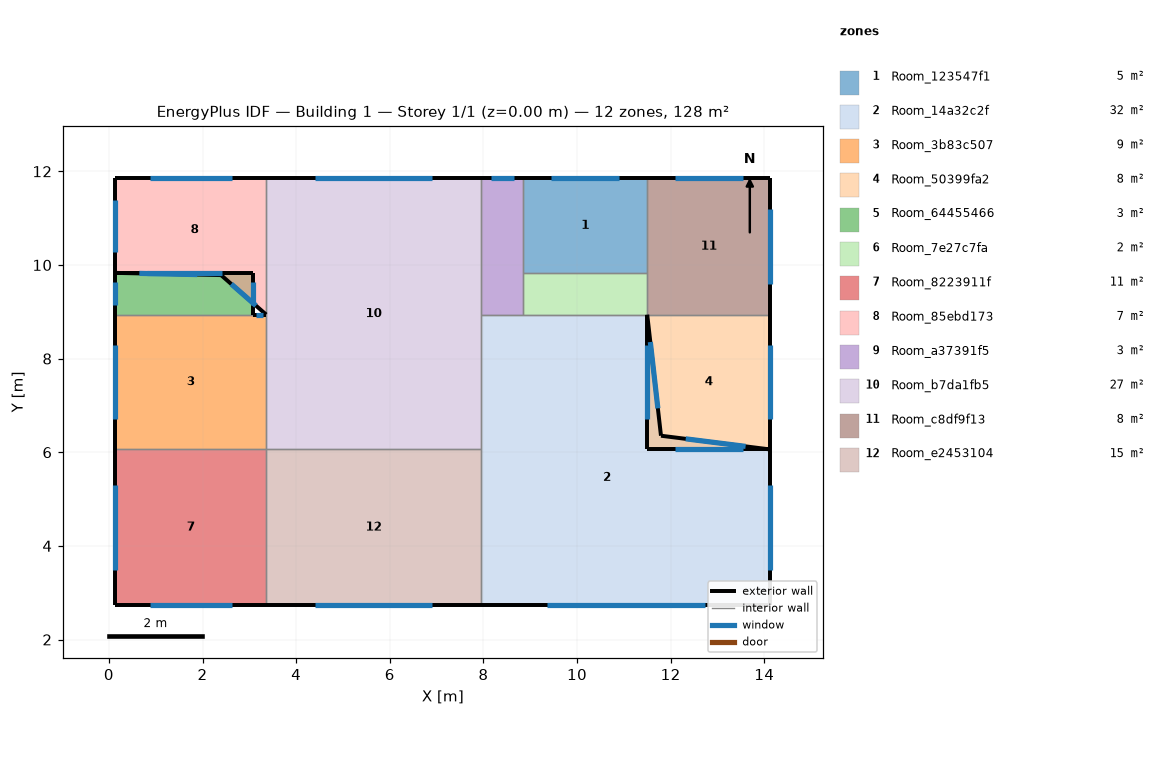
=== STOREY PLAN SPEC (per zone: floor XY polygon, exterior-wall plan segments, windows/doors) ===
zone 1: Room_123547f1  (5.3 m²)
  floor: (11.50, 11.85) (11.50, 9.83) (8.85, 9.83) (8.85, 11.85)
  exterior wall: (11.50, 11.85) – (8.85, 11.85)  [2.6 m]
    window: (10.90, 11.85) – (9.45, 11.85)  [2.0 m²]
  interior walls: 3
zone 2: Room_14a32c2f  (31.6 m²)
  floor: (11.50, 8.94) (11.79, 6.35) (14.13, 6.06) (14.13, 2.73) (7.95, 2.73) (7.95, 8.94)
  exterior wall: (7.95, 2.73) – (14.13, 2.73)  [6.2 m]
    window: (9.35, 2.73) – (12.73, 2.73)  [4.6 m²]
  exterior wall: (14.13, 2.73) – (14.13, 6.06)  [3.3 m]
    window: (14.13, 3.48) – (14.13, 5.31)  [2.5 m²]
  exterior wall: (14.13, 6.06) – (11.79, 6.35)  [2.4 m]
    window: (13.60, 6.13) – (12.32, 6.29)  [1.8 m²]
  exterior wall: (11.79, 6.35) – (11.50, 8.94)  [2.6 m]
    window: (11.73, 6.94) – (11.57, 8.35)  [2.0 m²]
  interior walls: 4
zone 3: Room_3b83c507  (9.3 m²)
  floor: (3.36, 8.94) (3.36, 6.06) (0.14, 6.06) (0.14, 8.94)
  exterior wall: (0.14, 8.94) – (0.14, 6.06)  [2.9 m]
    window: (0.14, 8.29) – (0.14, 6.71)  [2.2 m²]
  exterior wall: (3.36, 8.94) – (3.09, 8.94)  [0.3 m]
    window: (3.30, 8.94) – (3.15, 8.94)  [0.2 m²]
  interior walls: 3
zone 4: Room_50399fa2  (7.6 m²)
  floor: (14.13, 8.94) (14.13, 6.06) (11.50, 6.06) (11.50, 8.94)
  exterior wall: (11.50, 6.06) – (14.13, 6.06)  [2.6 m]
    window: (12.10, 6.06) – (13.53, 6.06)  [2.0 m²]
  exterior wall: (14.13, 6.06) – (14.13, 8.94)  [2.9 m]
    window: (14.13, 6.71) – (14.13, 8.29)  [2.2 m²]
  exterior wall: (11.50, 8.94) – (11.50, 6.06)  [2.9 m]
    window: (11.50, 8.29) – (11.50, 6.71)  [2.2 m²]
  interior walls: 1
zone 5: Room_64455466  (2.6 m²)
  floor: (3.09, 9.83) (3.09, 8.94) (0.14, 8.94) (0.14, 9.83)
  exterior wall: (3.09, 8.94) – (3.09, 9.83)  [0.9 m]
    window: (3.09, 9.14) – (3.09, 9.63)  [0.7 m²]
  exterior wall: (3.09, 9.83) – (0.14, 9.83)  [2.9 m]
    window: (2.42, 9.83) – (0.81, 9.83)  [2.2 m²]
  exterior wall: (0.14, 9.83) – (0.14, 8.94)  [0.9 m]
    window: (0.14, 9.63) – (0.14, 9.14)  [0.7 m²]
  interior walls: 1
zone 6: Room_7e27c7fa  (2.4 m²)
  floor: (11.50, 9.83) (11.50, 8.94) (8.85, 8.94) (8.85, 9.83)
  interior walls: 4
zone 7: Room_8223911f  (10.7 m²)
  floor: (3.36, 6.06) (3.36, 2.73) (0.14, 2.73) (0.14, 6.06)
  exterior wall: (0.14, 2.73) – (3.36, 2.73)  [3.2 m]
    window: (0.87, 2.73) – (2.63, 2.73)  [2.4 m²]
  exterior wall: (0.14, 6.06) – (0.14, 2.73)  [3.3 m]
    window: (0.14, 5.31) – (0.14, 3.48)  [2.5 m²]
  interior walls: 2
zone 8: Room_85ebd173  (7.0 m²)
  floor: (3.36, 11.85) (3.36, 8.94) (2.40, 9.78) (0.14, 9.83) (0.14, 11.85)
  exterior wall: (0.14, 9.83) – (2.40, 9.78)  [2.3 m]
    window: (0.65, 9.82) – (1.89, 9.79)  [1.7 m²]
  exterior wall: (2.40, 9.78) – (3.36, 8.94)  [1.3 m]
    window: (2.61, 9.59) – (3.14, 9.13)  [1.0 m²]
  exterior wall: (3.36, 11.85) – (0.14, 11.85)  [3.2 m]
    window: (2.63, 11.85) – (0.87, 11.85)  [2.4 m²]
  exterior wall: (0.14, 11.85) – (0.14, 9.83)  [2.0 m]
    window: (0.14, 11.39) – (0.14, 10.29)  [1.5 m²]
  interior walls: 1
zone 9: Room_a37391f5  (2.6 m²)
  floor: (8.85, 11.85) (8.85, 8.94) (7.95, 8.94) (7.95, 11.85)
  exterior wall: (8.85, 11.85) – (7.95, 11.85)  [0.9 m]
    window: (8.65, 11.85) – (8.15, 11.85)  [0.7 m²]
  interior walls: 4
zone 10: Room_b7da1fb5  (26.6 m²)
  floor: (7.95, 11.85) (7.95, 6.06) (3.36, 6.06) (3.36, 11.85)
  exterior wall: (7.95, 11.85) – (3.36, 11.85)  [4.6 m]
    window: (6.91, 11.85) – (4.40, 11.85)  [3.4 m²]
  interior walls: 5
zone 11: Room_c8df9f13  (7.6 m²)
  floor: (14.13, 11.85) (14.13, 8.94) (11.50, 8.94) (11.50, 11.85)
  exterior wall: (14.13, 8.94) – (14.13, 11.85)  [2.9 m]
    window: (14.13, 9.60) – (14.13, 11.19)  [2.2 m²]
  exterior wall: (14.13, 11.85) – (11.50, 11.85)  [2.6 m]
    window: (13.53, 11.85) – (12.10, 11.85)  [2.0 m²]
  interior walls: 3
zone 12: Room_e2453104  (15.3 m²)
  floor: (7.95, 6.06) (7.95, 2.73) (3.36, 2.73) (3.36, 6.06)
  exterior wall: (3.36, 2.73) – (7.95, 2.73)  [4.6 m]
    window: (4.40, 2.73) – (6.91, 2.73)  [3.4 m²]
  interior walls: 3

=== DERIVED (storey summary) ===
Building: Building 1
Storey: 1 of 1  (floor level z = 0.00 m)
Storey gross floor area: 128.5 m²
Zones on this storey: 12
  - Room_123547f1: floor 5.3 m²; exterior wall 2.6 m (6.6 m²); 1 window(s) 2.0 m²; WWR 30.0%
  - Room_14a32c2f: floor 31.6 m²; exterior wall 14.5 m (36.2 m²); 4 window(s) 10.8 m²; WWR 30.0%
  - Room_3b83c507: floor 9.3 m²; exterior wall 3.1 m (7.9 m²); 2 window(s) 2.4 m²; WWR 30.0%
  - Room_50399fa2: floor 7.6 m²; exterior wall 8.4 m (21.0 m²); 3 window(s) 6.3 m²; WWR 30.0%
  - Room_64455466: floor 2.6 m²; exterior wall 4.7 m (11.8 m²); 3 window(s) 3.5 m²; WWR 30.0%
  - Room_7e27c7fa: floor 2.4 m²
  - Room_8223911f: floor 10.7 m²; exterior wall 6.5 m (16.4 m²); 2 window(s) 4.9 m²; WWR 30.0%
  - Room_85ebd173: floor 7.0 m²; exterior wall 8.8 m (21.9 m²); 4 window(s) 6.6 m²; WWR 30.0%
  - Room_a37391f5: floor 2.6 m²; exterior wall 0.9 m (2.2 m²); 1 window(s) 0.7 m²; WWR 30.0%
  - Room_b7da1fb5: floor 26.6 m²; exterior wall 4.6 m (11.5 m²); 1 window(s) 3.4 m²; WWR 30.0%
  - Room_c8df9f13: floor 7.6 m²; exterior wall 5.5 m (13.8 m²); 2 window(s) 4.2 m²; WWR 30.0%
  - Room_e2453104: floor 15.3 m²; exterior wall 4.6 m (11.5 m²); 1 window(s) 3.4 m²; WWR 30.0%
Zone adjacency (shared interzone walls):
  - Room_123547f1 ↔ Room_7e27c7fa
  - Room_123547f1 ↔ Room_a37391f5
  - Room_123547f1 ↔ Room_c8df9f13
  - Room_14a32c2f ↔ Room_7e27c7fa
  - Room_14a32c2f ↔ Room_a37391f5
  - Room_14a32c2f ↔ Room_b7da1fb5
  - Room_14a32c2f ↔ Room_e2453104
  - Room_3b83c507 ↔ Room_64455466
  - Room_3b83c507 ↔ Room_8223911f
  - Room_3b83c507 ↔ Room_b7da1fb5
  - Room_50399fa2 ↔ Room_c8df9f13
  - Room_7e27c7fa ↔ Room_a37391f5
  - Room_7e27c7fa ↔ Room_c8df9f13
  - Room_8223911f ↔ Room_e2453104
  - Room_85ebd173 ↔ Room_b7da1fb5
  - Room_a37391f5 ↔ Room_b7da1fb5
  - Room_b7da1fb5 ↔ Room_e2453104